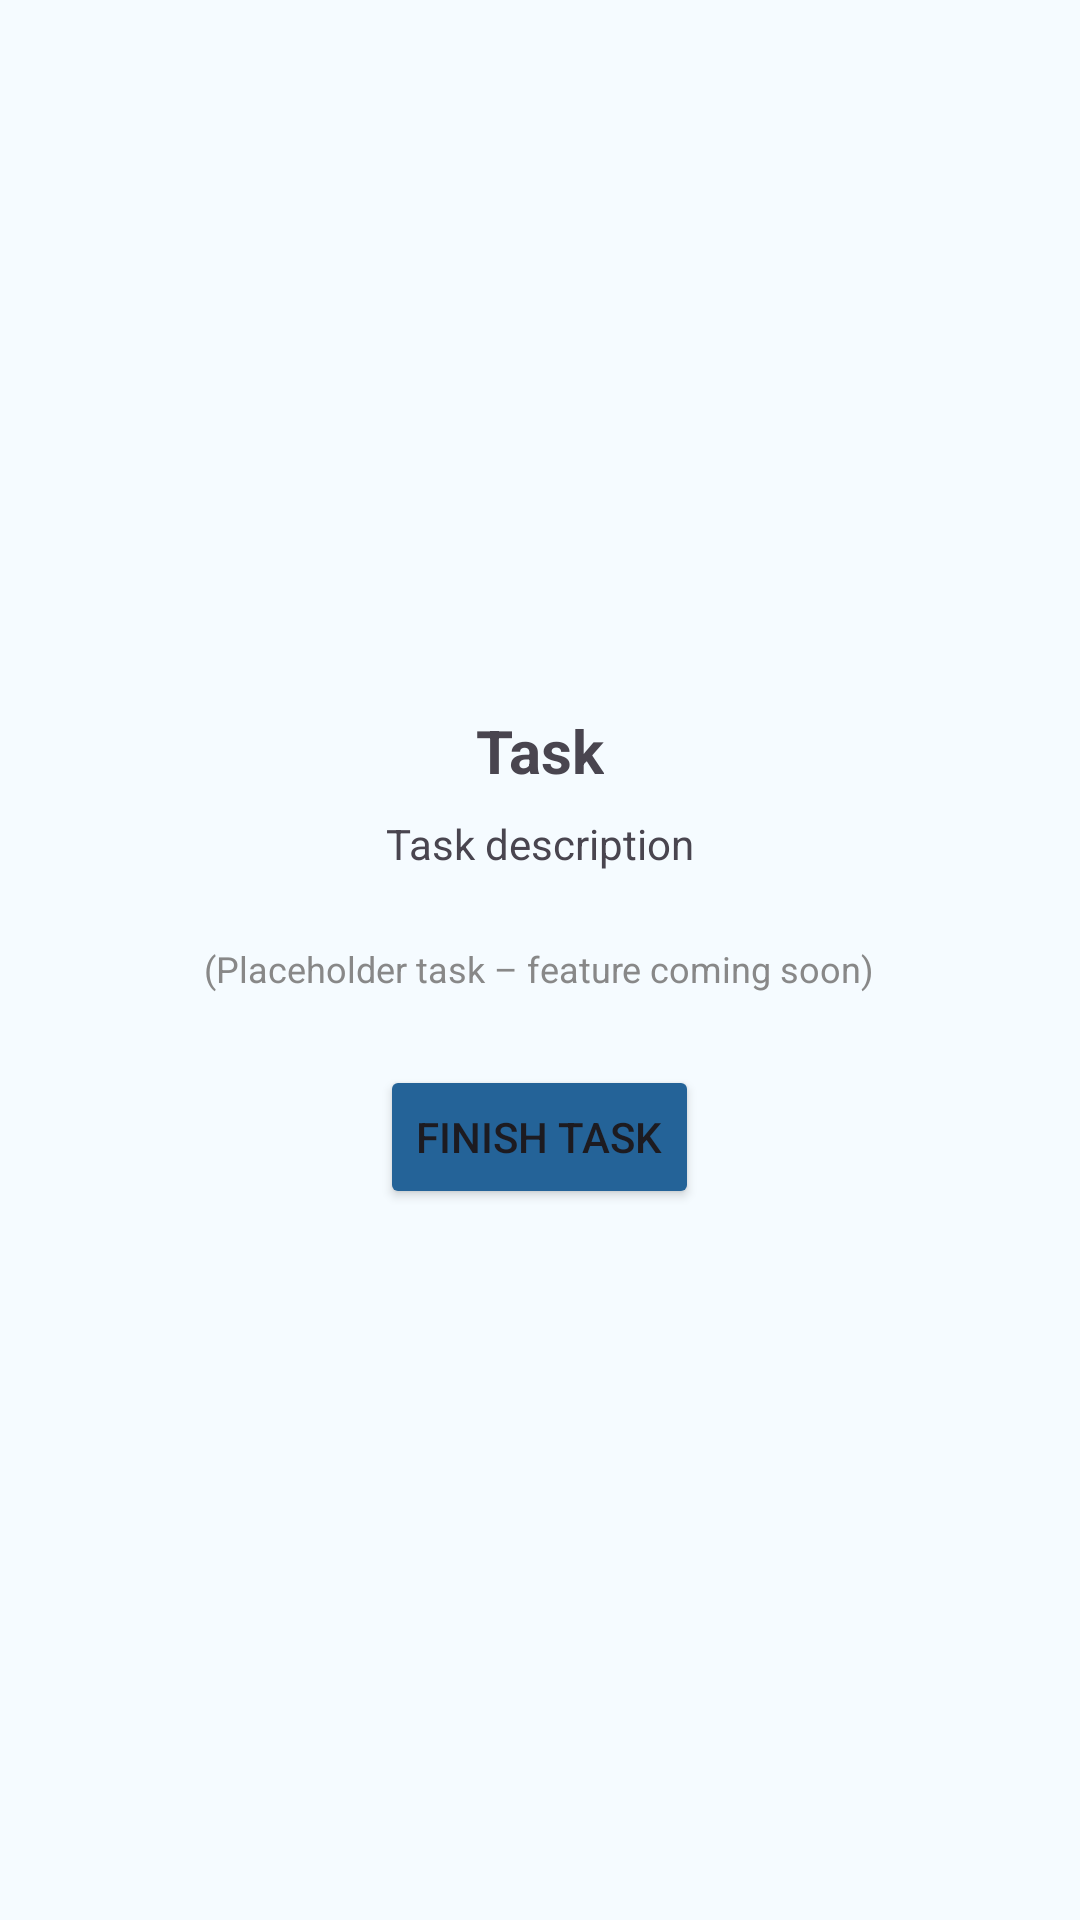

Android layout source for this screen:
<!-- AndroidManifest.xml: application theme Theme.Cuby -->
<!-- res/layout/fragment_placeholder_task.xml -->
<?xml version="1.0" encoding="utf-8"?>
<LinearLayout xmlns:android="http://schemas.android.com/apk/res/android"
    android:layout_width="match_parent"
    android:layout_height="match_parent"
    android:orientation="vertical"
    android:gravity="center"
    android:padding="24dp"
    android:background="#F5FBFF">

    <TextView
        android:id="@+id/tvTaskTitle"
        android:layout_width="wrap_content"
        android:layout_height="wrap_content"
        android:layout_marginBottom="8dp"
        android:text="Task"
        android:textSize="20sp"
        android:textStyle="bold" />

    <TextView
        android:id="@+id/tvTaskDesc"
        android:layout_width="wrap_content"
        android:layout_height="wrap_content"
        android:text="Task description"
        android:textSize="14sp"
        android:layout_marginBottom="24dp"/>

    <TextView
        android:layout_width="wrap_content"
        android:layout_height="wrap_content"
        android:text="(Placeholder task – feature coming soon)"
        android:textSize="12sp"
        android:textColor="#888888"
        android:layout_marginBottom="24dp"/>

    <Button
        android:id="@+id/btnCompleteTask"
        android:layout_width="wrap_content"
        android:layout_height="wrap_content"
        android:text="Finish Task"
        android:backgroundTint="@color/btn_blue"/>
</LinearLayout>
<!-- resources referenced by this layout -->
<resources>
  <color name="btn_blue">#246398</color>
  <style name="Theme.Cuby" parent="Base.Theme.Cuby" />
  <style name="Base.Theme.Cuby" parent="Theme.Material3.DayNight.NoActionBar">
  
          <item name="android:forceDarkAllowed">false</item>
          
          <item name="colorPrimary">@color/primary</item>
          <item name="colorPrimaryDark">@color/primary_dark</item>
          <item name="colorOnPrimary">@color/text_on_primary</item>
  
          
          <item name="colorSecondary">@color/secondary</item>
          <item name="colorOnSecondary">@color/white</item>
  
          
          <item name="android:colorBackground">@color/bg_gradient_start</item>
          <item name="colorSurface">@color/surface</item>
          <item name="colorSurfaceVariant">@color/surface_variant</item>
  
          
          <item name="android:statusBarColor">@color/primary</item>
          <item name="android:navigationBarColor">@color/surface</item>
  
          
  
  
          
          <item name="colorControlHighlight">@color/ripple</item>
      </style>
  <color name="primary">#ECF5FB</color>
  <color name="primary_dark">#6B9ED6</color>
  <color name="text_on_primary">#FFFFFFFF</color>
  <color name="secondary">#8FB8E8</color>
  <color name="white">#FFFFFFFF</color>
  <color name="bg_gradient_start">#FFE8E6FF</color>
  <color name="surface">#FFFFFFFF</color>
  <color name="surface_variant">#FFF5F3FF</color>
  <color name="ripple">#33e5f6fb</color>
</resources>
